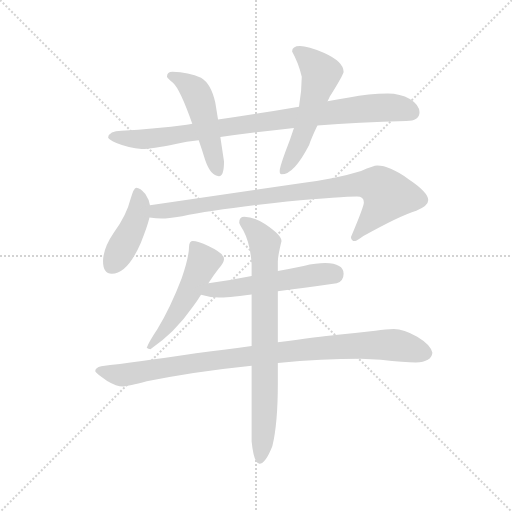
t = 0.00 s
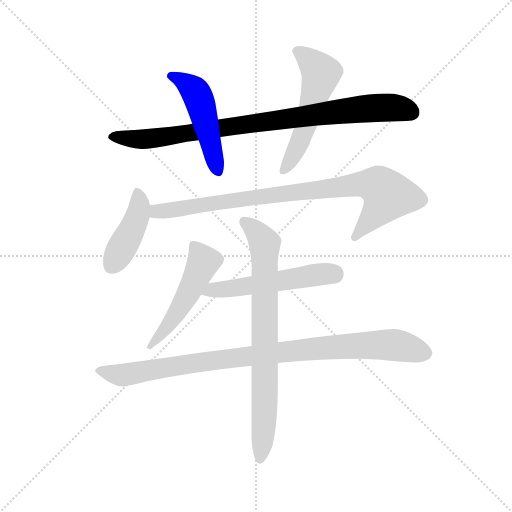
t = 1.48 s
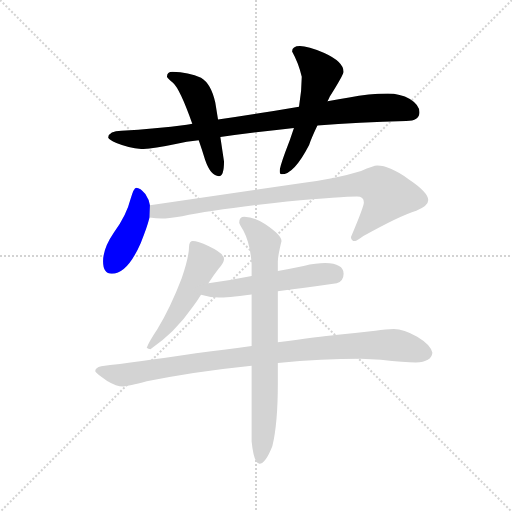
t = 2.95 s
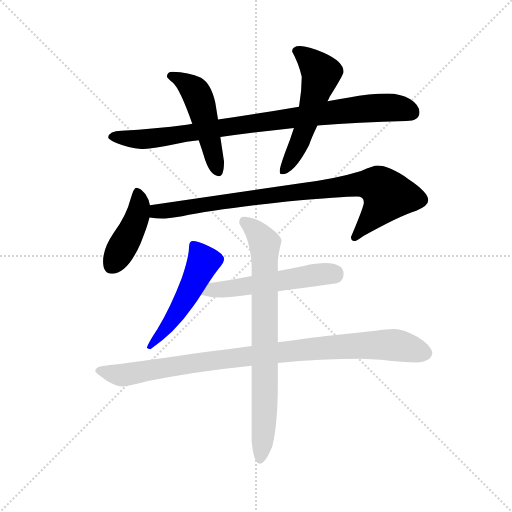
t = 4.43 s
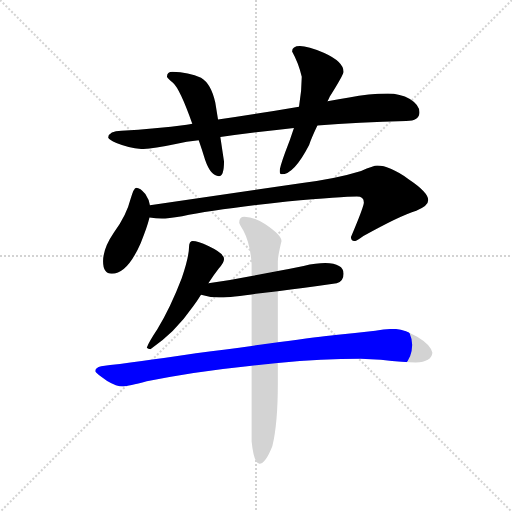
t = 5.91 s
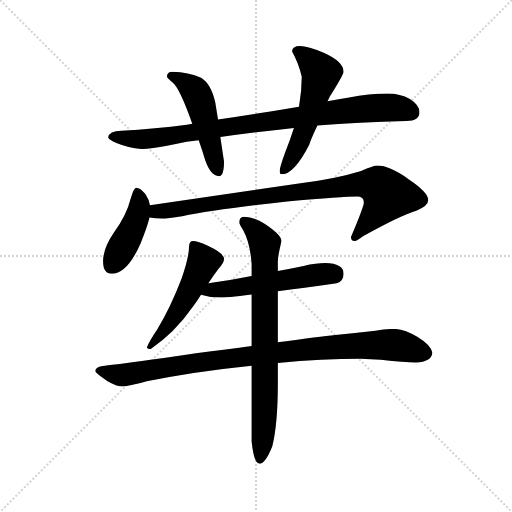
t = 7.39 s

The animated SVG that drew these frames (rendered in a browser with its animation timeline set to each time). Animation: 9 CSS @keyframes rules; one cycle of 7.39 s.

<svg version="1.1" viewBox="0 0 1024 1024" xmlns="http://www.w3.org/2000/svg">
  <g stroke="lightgray" stroke-dasharray="1,1" stroke-width="1" transform="scale(4, 4)">
    <line x1="0" y1="0" x2="256" y2="256"></line>
    <line x1="256" y1="0" x2="0" y2="256"></line>
    <line x1="128" y1="0" x2="128" y2="256"></line>
    <line x1="0" y1="128" x2="256" y2="128"></line>
  </g>
  <g transform="scale(0.92, -0.92) translate(60, -850)">
    <style type="text/css">
      
        @keyframes keyframes0 {
          from {
            stroke: blue;
            stroke-dashoffset: 915;
            stroke-width: 128;
          }
          75% {
            animation-timing-function: step-end;
            stroke: blue;
            stroke-dashoffset: 0;
            stroke-width: 128;
          }
          to {
            stroke: black;
            stroke-width: 1024;
          }
        }
        #make-me-a-hanzi-animation-0 {
          animation: keyframes0 0.99462890625s both;
          animation-delay: 0s;
          animation-timing-function: linear;
        }
      
        @keyframes keyframes1 {
          from {
            stroke: blue;
            stroke-dashoffset: 501;
            stroke-width: 128;
          }
          62% {
            animation-timing-function: step-end;
            stroke: blue;
            stroke-dashoffset: 0;
            stroke-width: 128;
          }
          to {
            stroke: black;
            stroke-width: 1024;
          }
        }
        #make-me-a-hanzi-animation-1 {
          animation: keyframes1 0.65771484375s both;
          animation-delay: 0.99462890625s;
          animation-timing-function: linear;
        }
      
        @keyframes keyframes2 {
          from {
            stroke: blue;
            stroke-dashoffset: 554;
            stroke-width: 128;
          }
          64% {
            animation-timing-function: step-end;
            stroke: blue;
            stroke-dashoffset: 0;
            stroke-width: 128;
          }
          to {
            stroke: black;
            stroke-width: 1024;
          }
        }
        #make-me-a-hanzi-animation-2 {
          animation: keyframes2 0.7008463541666666s both;
          animation-delay: 1.65234375s;
          animation-timing-function: linear;
        }
      
        @keyframes keyframes3 {
          from {
            stroke: blue;
            stroke-dashoffset: 434;
            stroke-width: 128;
          }
          59% {
            animation-timing-function: step-end;
            stroke: blue;
            stroke-dashoffset: 0;
            stroke-width: 128;
          }
          to {
            stroke: black;
            stroke-width: 1024;
          }
        }
        #make-me-a-hanzi-animation-3 {
          animation: keyframes3 0.6031901041666666s both;
          animation-delay: 2.3531901041666665s;
          animation-timing-function: linear;
        }
      
        @keyframes keyframes4 {
          from {
            stroke: blue;
            stroke-dashoffset: 897;
            stroke-width: 128;
          }
          74% {
            animation-timing-function: step-end;
            stroke: blue;
            stroke-dashoffset: 0;
            stroke-width: 128;
          }
          to {
            stroke: black;
            stroke-width: 1024;
          }
        }
        #make-me-a-hanzi-animation-4 {
          animation: keyframes4 0.97998046875s both;
          animation-delay: 2.956380208333333s;
          animation-timing-function: linear;
        }
      
        @keyframes keyframes5 {
          from {
            stroke: blue;
            stroke-dashoffset: 516;
            stroke-width: 128;
          }
          63% {
            animation-timing-function: step-end;
            stroke: blue;
            stroke-dashoffset: 0;
            stroke-width: 128;
          }
          to {
            stroke: black;
            stroke-width: 1024;
          }
        }
        #make-me-a-hanzi-animation-5 {
          animation: keyframes5 0.669921875s both;
          animation-delay: 3.936360677083333s;
          animation-timing-function: linear;
        }
      
        @keyframes keyframes6 {
          from {
            stroke: blue;
            stroke-dashoffset: 542;
            stroke-width: 128;
          }
          64% {
            animation-timing-function: step-end;
            stroke: blue;
            stroke-dashoffset: 0;
            stroke-width: 128;
          }
          to {
            stroke: black;
            stroke-width: 1024;
          }
        }
        #make-me-a-hanzi-animation-6 {
          animation: keyframes6 0.6910807291666666s both;
          animation-delay: 4.606282552083333s;
          animation-timing-function: linear;
        }
      
        @keyframes keyframes7 {
          from {
            stroke: blue;
            stroke-dashoffset: 976;
            stroke-width: 128;
          }
          76% {
            animation-timing-function: step-end;
            stroke: blue;
            stroke-dashoffset: 0;
            stroke-width: 128;
          }
          to {
            stroke: black;
            stroke-width: 1024;
          }
        }
        #make-me-a-hanzi-animation-7 {
          animation: keyframes7 1.0442708333333333s both;
          animation-delay: 5.29736328125s;
          animation-timing-function: linear;
        }
      
        @keyframes keyframes8 {
          from {
            stroke: blue;
            stroke-dashoffset: 793;
            stroke-width: 128;
          }
          72% {
            animation-timing-function: step-end;
            stroke: blue;
            stroke-dashoffset: 0;
            stroke-width: 128;
          }
          to {
            stroke: black;
            stroke-width: 1024;
          }
        }
        #make-me-a-hanzi-animation-8 {
          animation: keyframes8 0.8953450520833334s both;
          animation-delay: 6.341634114583333s;
          animation-timing-function: linear;
        }
      
    </style>
    
      <path d="M 783 647 Q 742 647 699 638 Q 677 634 652 630 L 590 618 Q 496 602 414 590 L 358 581 Q 353 580 346 579 Q 278 570 204 566 Q 177 566 175 551 Q 177 546 193 539 Q 220 528 248 526 Q 270 526 322 537 Q 345 542 372 545 L 419 552 Q 490 562 579 572 L 630 577 Q 719 584 823 587 Q 852 587 852 606 Q 852 622 831 635 Q 810 647 783 647 Z" fill="lightgray"></path>
    
      <path d="M 414 590 L 408 627 Q 399 668 377 681 Q 350 693 315 694 Q 303 694 303 683 Q 304 680 316 670 Q 331 657 358 581 L 372 545 Q 379 525 386 502 Q 398 467 416 467 Q 427 467 427 499 L 419 552 L 414 590 Z" fill="lightgray"></path>
    
      <path d="M 652 630 Q 655 635 657 640 Q 687 688 687 694 Q 687 716 645 735 Q 609 750 592 750 Q 575 750 575 738 Q 589 713 596 683 Q 596 652 590 618 L 579 572 Q 571 547 560 519 Q 548 486 548 478 Q 548 471 552 471 Q 579 471 612 535 Q 618 552 630 577 L 652 630 Z" fill="lightgray"></path>
    
      <path d="M 236 442 Q 231 442 224 418 Q 215 382 188 345 Q 164 310 164 282 Q 164 255 183 255 Q 217 255 246 322 Q 260 356 265 377 L 266 404 Q 264 416 256 428 Q 245 442 236 442 Z" fill="lightgray"></path>
    
      <path d="M 265 377 Q 279 375 292 375 Q 304 375 336 380 Q 409 395 564 412 Q 685 423 716 423 Q 731 423 731 410 Q 731 401 703 335 Q 703 326 712 326 Q 715 326 730 337 Q 809 381 845 392 Q 871 402 871 415 Q 871 432 829 460 Q 787 490 760 490 Q 752 490 725 478 Q 670 461 597 452 L 266 404 C 236 400 235 380 265 377 Z" fill="lightgray"></path>
    
      <path d="M 359 326 Q 356 326 353 323 Q 351 319 351 314 Q 351 292 335 245 Q 311 182 282 134 Q 264 107 259 94 Q 262 91 267 91 Q 319 125 360 184 Q 369 196 377 209 L 393 234 Q 404 252 416 267 Q 427 279 427 287 Q 427 299 393 315 Q 370 326 359 326 Z" fill="lightgray"></path>
    
      <path d="M 377 209 Q 396 203 416 203 Q 431 203 487 210 L 544 217 Q 597 223 672 234 Q 687 239 687 255 Q 687 277 647 278 Q 628 278 600 272 Q 571 266 544 261 L 487 250 Q 437 240 393 234 C 363 230 348 217 377 209 Z" fill="lightgray"></path>
    
      <path d="M 487 98 Q 435 91 366 82 Q 234 62 160 54 Q 147 51 147 43 Q 148 39 173 22 Q 193 10 208 10 Q 219 10 259 21 Q 360 42 487 55 L 544 61 Q 641 70 724 70 L 768 68 Q 820 62 844 62 Q 878 63 880 83 Q 877 100 847 118 Q 818 135 796 135 Q 780 135 756 131 Q 714 126 669 122 Q 637 119 544 106 L 487 98 Z" fill="lightgray"></path>
    
      <path d="M 487 210 L 487 98 L 487 55 L 487 -110 Q 492 -158 504 -158 Q 517 -158 532 -120 Q 544 -72 544 18 L 544 61 L 544 106 L 544 217 L 544 261 L 544 282 Q 544 293 552 326 Q 552 339 516 363 Q 492 379 471 379 Q 460 379 460 366 Q 460 364 469 349 Q 484 321 487 276 L 487 250 L 487 210 Z" fill="lightgray"></path>
    
    
      <clipPath id="make-me-a-hanzi-clip-0">
        <path d="M 783 647 Q 742 647 699 638 Q 677 634 652 630 L 590 618 Q 496 602 414 590 L 358 581 Q 353 580 346 579 Q 278 570 204 566 Q 177 566 175 551 Q 177 546 193 539 Q 220 528 248 526 Q 270 526 322 537 Q 345 542 372 545 L 419 552 Q 490 562 579 572 L 630 577 Q 719 584 823 587 Q 852 587 852 606 Q 852 622 831 635 Q 810 647 783 647 Z"></path>
      </clipPath>
      <path clip-path="url(#make-me-a-hanzi-clip-0)" d="M 182 553 L 275 549 L 736 614 L 788 617 L 835 605" fill="none" id="make-me-a-hanzi-animation-0" stroke-dasharray="787 1574" stroke-linecap="round"></path>
    
      <clipPath id="make-me-a-hanzi-clip-1">
        <path d="M 414 590 L 408 627 Q 399 668 377 681 Q 350 693 315 694 Q 303 694 303 683 Q 304 680 316 670 Q 331 657 358 581 L 372 545 Q 379 525 386 502 Q 398 467 416 467 Q 427 467 427 499 L 419 552 L 414 590 Z"></path>
      </clipPath>
      <path clip-path="url(#make-me-a-hanzi-clip-1)" d="M 310 685 L 339 672 L 366 648 L 414 478" fill="none" id="make-me-a-hanzi-animation-1" stroke-dasharray="373 746" stroke-linecap="round"></path>
    
      <clipPath id="make-me-a-hanzi-clip-2">
        <path d="M 652 630 Q 655 635 657 640 Q 687 688 687 694 Q 687 716 645 735 Q 609 750 592 750 Q 575 750 575 738 Q 589 713 596 683 Q 596 652 590 618 L 579 572 Q 571 547 560 519 Q 548 486 548 478 Q 548 471 552 471 Q 579 471 612 535 Q 618 552 630 577 L 652 630 Z"></path>
      </clipPath>
      <path clip-path="url(#make-me-a-hanzi-clip-2)" d="M 588 737 L 625 708 L 638 690 L 590 535 L 555 478" fill="none" id="make-me-a-hanzi-animation-2" stroke-dasharray="426 852" stroke-linecap="round"></path>
    
      <clipPath id="make-me-a-hanzi-clip-3">
        <path d="M 236 442 Q 231 442 224 418 Q 215 382 188 345 Q 164 310 164 282 Q 164 255 183 255 Q 217 255 246 322 Q 260 356 265 377 L 266 404 Q 264 416 256 428 Q 245 442 236 442 Z"></path>
      </clipPath>
      <path clip-path="url(#make-me-a-hanzi-clip-3)" d="M 239 434 L 243 398 L 234 367 L 182 271" fill="none" id="make-me-a-hanzi-animation-3" stroke-dasharray="306 612" stroke-linecap="round"></path>
    
      <clipPath id="make-me-a-hanzi-clip-4">
        <path d="M 265 377 Q 279 375 292 375 Q 304 375 336 380 Q 409 395 564 412 Q 685 423 716 423 Q 731 423 731 410 Q 731 401 703 335 Q 703 326 712 326 Q 715 326 730 337 Q 809 381 845 392 Q 871 402 871 415 Q 871 432 829 460 Q 787 490 760 490 Q 752 490 725 478 Q 670 461 597 452 L 266 404 C 236 400 235 380 265 377 Z"></path>
      </clipPath>
      <path clip-path="url(#make-me-a-hanzi-clip-4)" d="M 273 383 L 281 391 L 544 428 L 713 449 L 760 447 L 783 424 L 712 335" fill="none" id="make-me-a-hanzi-animation-4" stroke-dasharray="769 1538" stroke-linecap="round"></path>
    
      <clipPath id="make-me-a-hanzi-clip-5">
        <path d="M 359 326 Q 356 326 353 323 Q 351 319 351 314 Q 351 292 335 245 Q 311 182 282 134 Q 264 107 259 94 Q 262 91 267 91 Q 319 125 360 184 Q 369 196 377 209 L 393 234 Q 404 252 416 267 Q 427 279 427 287 Q 427 299 393 315 Q 370 326 359 326 Z"></path>
      </clipPath>
      <path clip-path="url(#make-me-a-hanzi-clip-5)" d="M 360 317 L 380 278 L 371 256 L 314 153 L 265 97" fill="none" id="make-me-a-hanzi-animation-5" stroke-dasharray="388 776" stroke-linecap="round"></path>
    
      <clipPath id="make-me-a-hanzi-clip-6">
        <path d="M 377 209 Q 396 203 416 203 Q 431 203 487 210 L 544 217 Q 597 223 672 234 Q 687 239 687 255 Q 687 277 647 278 Q 628 278 600 272 Q 571 266 544 261 L 487 250 Q 437 240 393 234 C 363 230 348 217 377 209 Z"></path>
      </clipPath>
      <path clip-path="url(#make-me-a-hanzi-clip-6)" d="M 385 213 L 401 220 L 667 254" fill="none" id="make-me-a-hanzi-animation-6" stroke-dasharray="414 828" stroke-linecap="round"></path>
    
      <clipPath id="make-me-a-hanzi-clip-7">
        <path d="M 487 98 Q 435 91 366 82 Q 234 62 160 54 Q 147 51 147 43 Q 148 39 173 22 Q 193 10 208 10 Q 219 10 259 21 Q 360 42 487 55 L 544 61 Q 641 70 724 70 L 768 68 Q 820 62 844 62 Q 878 63 880 83 Q 877 100 847 118 Q 818 135 796 135 Q 780 135 756 131 Q 714 126 669 122 Q 637 119 544 106 L 487 98 Z"></path>
      </clipPath>
      <path clip-path="url(#make-me-a-hanzi-clip-7)" d="M 153 44 L 199 35 L 228 37 L 359 61 L 679 97 L 798 100 L 866 83" fill="none" id="make-me-a-hanzi-animation-7" stroke-dasharray="848 1696" stroke-linecap="round"></path>
    
      <clipPath id="make-me-a-hanzi-clip-8">
        <path d="M 487 210 L 487 98 L 487 55 L 487 -110 Q 492 -158 504 -158 Q 517 -158 532 -120 Q 544 -72 544 18 L 544 61 L 544 106 L 544 217 L 544 261 L 544 282 Q 544 293 552 326 Q 552 339 516 363 Q 492 379 471 379 Q 460 379 460 366 Q 460 364 469 349 Q 484 321 487 276 L 487 250 L 487 210 Z"></path>
      </clipPath>
      <path clip-path="url(#make-me-a-hanzi-clip-8)" d="M 470 368 L 497 348 L 516 320 L 515 -44 L 505 -149" fill="none" id="make-me-a-hanzi-animation-8" stroke-dasharray="665 1330" stroke-linecap="round"></path>
    
  </g>
</svg>
